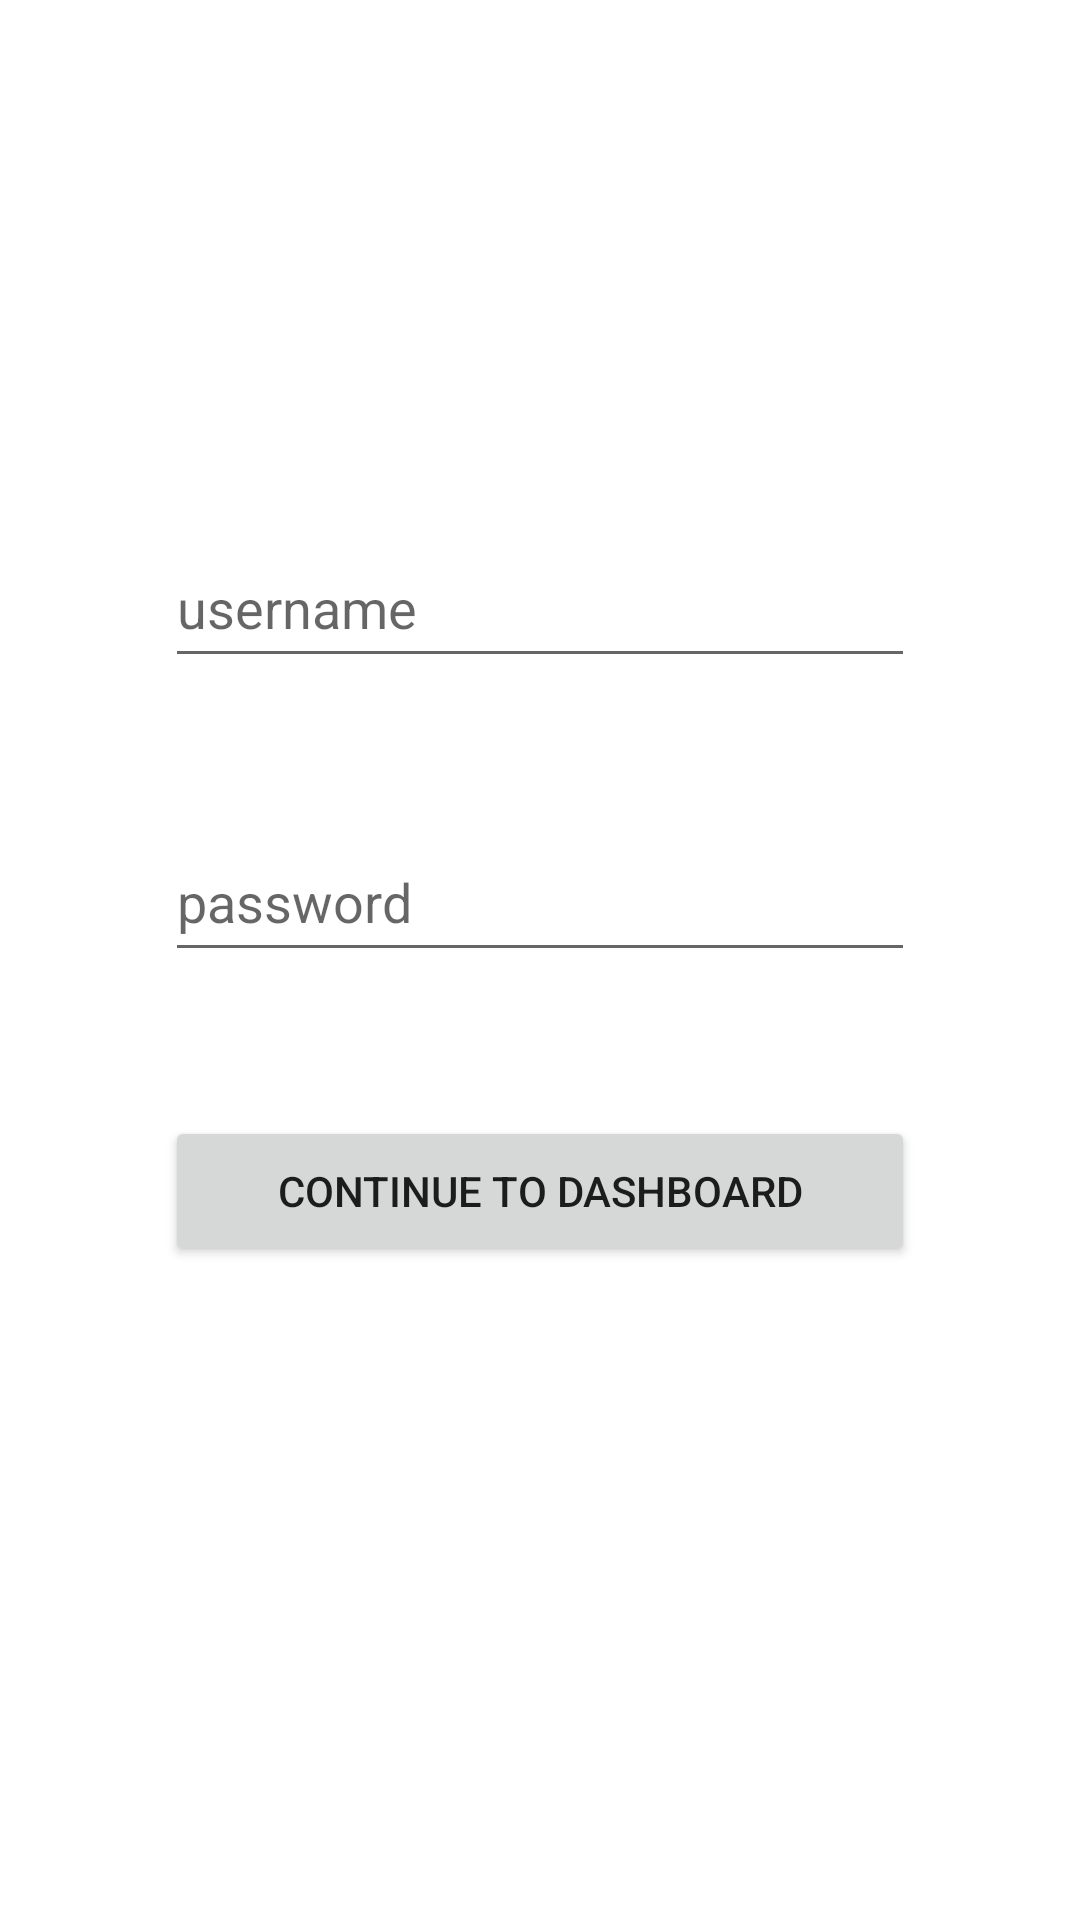

Reconstruct the res/layout file that produces this screen, plus the resources it refers to.
<!-- AndroidManifest.xml: application theme Theme.DrinkingPalMobileApp -->
<!-- res/layout/activity_sign_in_page.xml -->
<?xml version="1.0" encoding="utf-8"?>
<androidx.constraintlayout.widget.ConstraintLayout xmlns:android="http://schemas.android.com/apk/res/android"
    xmlns:tools="http://schemas.android.com/tools"
    android:layout_width="match_parent"
    android:layout_height="match_parent"
    xmlns:app="http://schemas.android.com/apk/res-auto">

    <ImageView
        android:id="@+id/imageView"
        android:layout_width="wrap_content"
        android:layout_height="wrap_content"
        android:layout_marginTop="60dp"
        app:layout_constraintTop_toTopOf="parent"
        app:layout_constraintEnd_toEndOf="parent"
        app:layout_constraintStart_toStartOf="parent"
        tools:srcCompat="@tools:sample/avatars" />

    <EditText
        android:id="@+id/inputUsername"
        android:layout_width="250dp"
        android:layout_height="50dp"
        android:layout_marginTop="116dp"
        android:hint="username"
        app:layout_constraintStart_toStartOf="parent"
        app:layout_constraintEnd_toEndOf="parent"
        app:layout_constraintTop_toBottomOf="@+id/imageView"/>

    <EditText
        android:id="@+id/inputPassword"
        android:layout_width="250dp"
        android:layout_height="50dp"
        android:layout_marginTop="48dp"
        android:hint="@string/password"
        app:layout_constraintStart_toStartOf="parent"
        app:layout_constraintEnd_toEndOf="parent"
        app:layout_constraintTop_toBottomOf="@+id/inputUsername" />

    <Button
        android:id="@+id/btnContinueWithLogIn"
        android:layout_width="250dp"
        android:layout_height="50dp"
        android:layout_marginTop="48dp"
        android:text="Continue to Dashboard"
        app:layout_constraintStart_toStartOf="parent"
        app:layout_constraintEnd_toEndOf="parent"
        app:layout_constraintTop_toBottomOf="@+id/inputPassword"  />
</androidx.constraintlayout.widget.ConstraintLayout>
<!-- resources referenced by this layout -->
<resources>
  <string name="password">password</string>
  <style name="Theme.DrinkingPalMobileApp" parent="Theme.MaterialComponents.DayNight.DarkActionBar">
          
          <item name="colorPrimary">@color/teal_200</item>
          <item name="colorPrimaryVariant">@color/purple_700</item>
          <item name="colorOnPrimary">@color/white</item>
          
          <item name="colorSecondary">@color/teal_200</item>
          <item name="colorSecondaryVariant">@color/teal_700</item>
          <item name="colorOnSecondary">@color/black</item>
          
          <item name="android:statusBarColor" tools:targetApi="l">?attr/colorPrimaryVariant</item>
          
      </style>
  <!-- not gathered from this repository: default colours our renderer supplied (Android Studio template values) -->
  <color name="purple_700">#FF3700B3</color>
  <color name="teal_200">#FF03DAC5</color>
  <color name="teal_700">#FF018786</color>
  <color name="black">#FF000000</color>
  <color name="white">#FFFFFFFF</color>
</resources>
